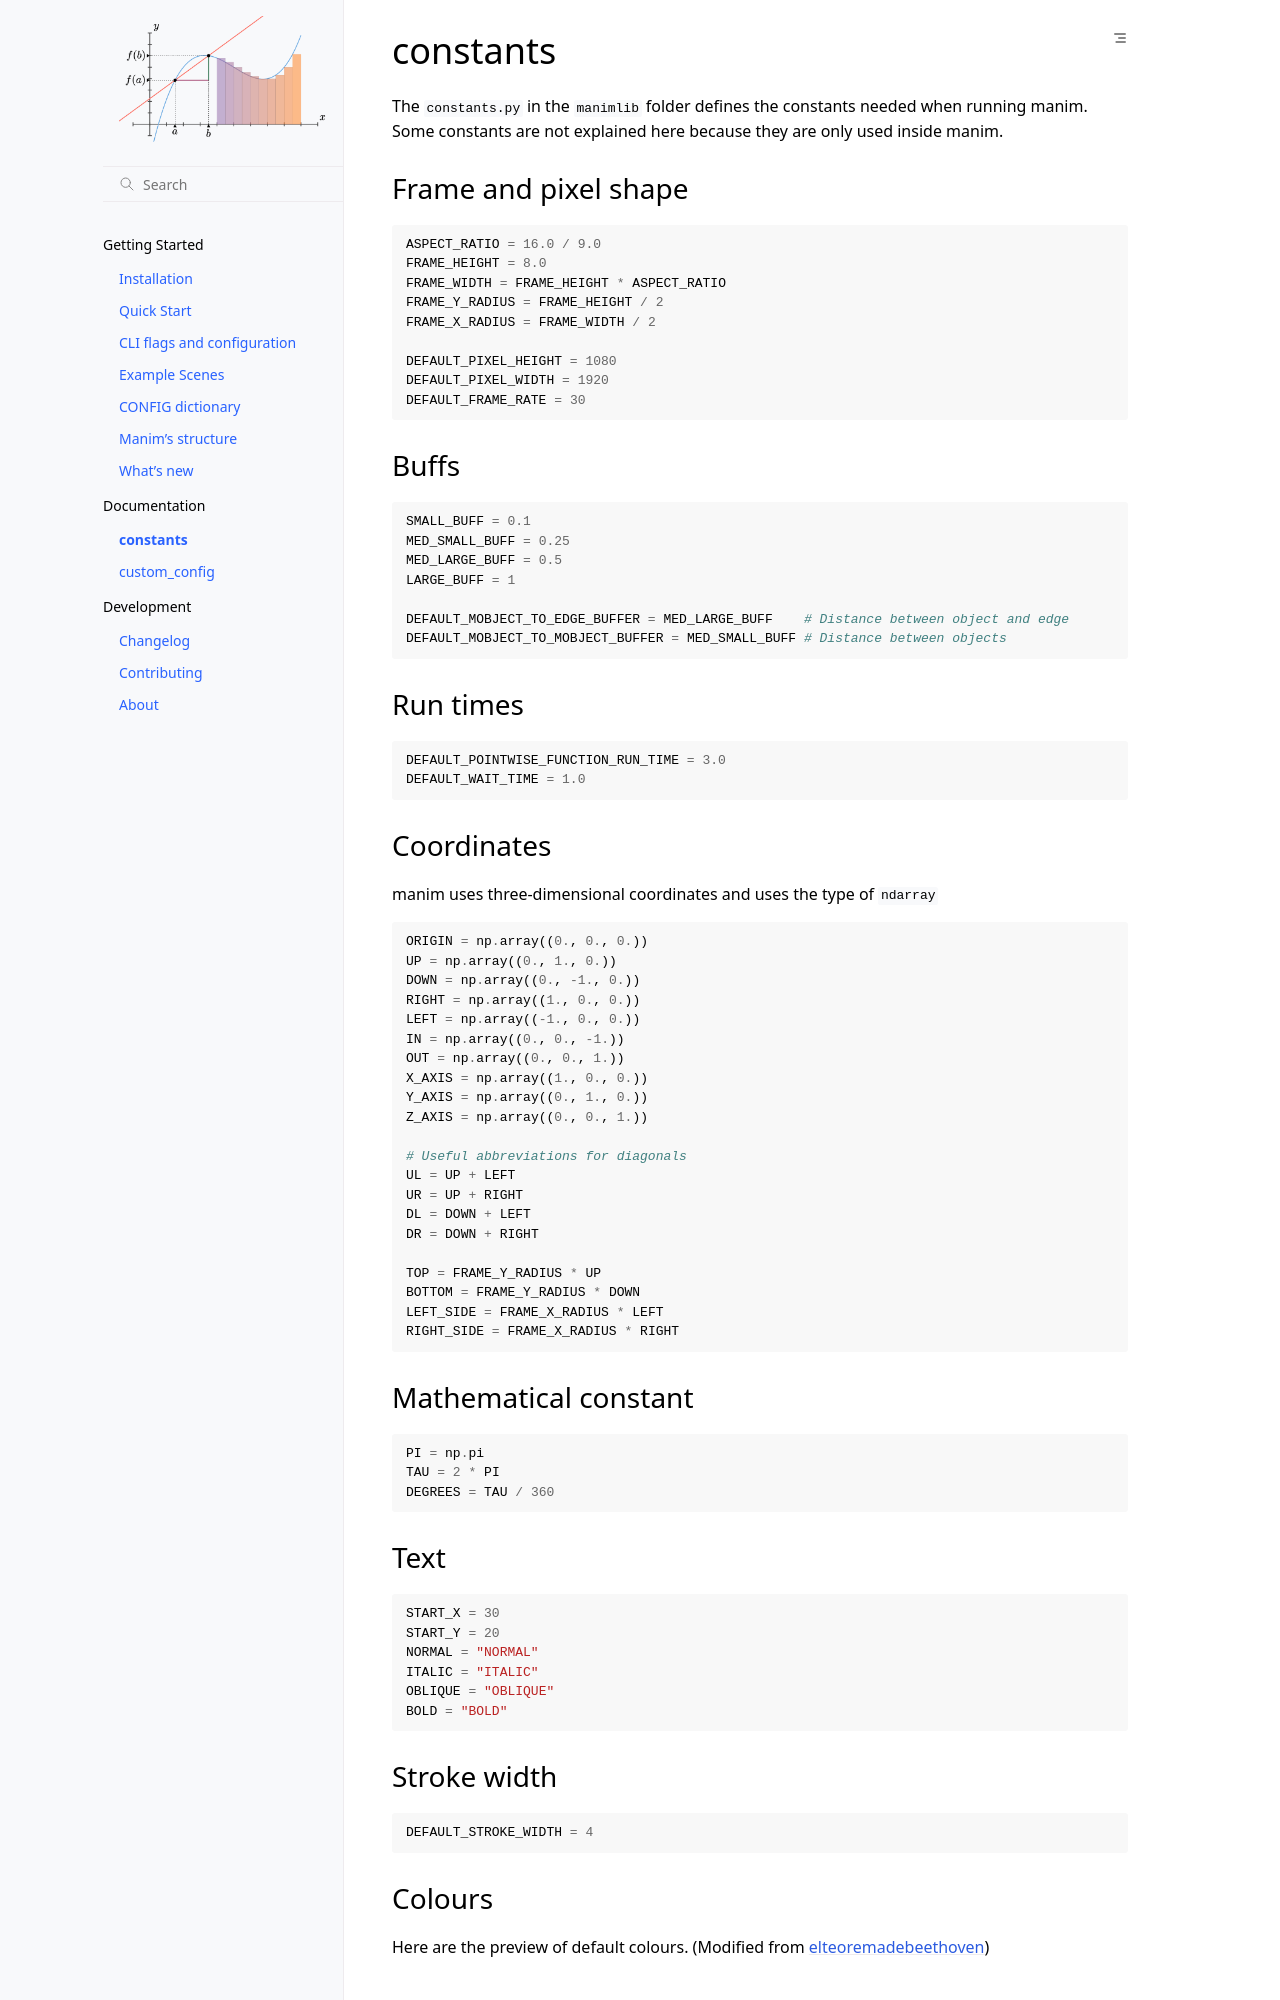

repository: iamjmat/manim · page: documentation/constants.html · generator: sphinx

constants
=========

The ``constants.py`` in the ``manimlib`` folder defines the constants 
needed when running manim. Some constants are not explained here because 
they are only used inside manim.

Frame and pixel shape
---------------------

.. code-block:: python

    ASPECT_RATIO = 16.0 / 9.0
    FRAME_HEIGHT = 8.0
    FRAME_WIDTH = FRAME_HEIGHT * ASPECT_RATIO
    FRAME_Y_RADIUS = FRAME_HEIGHT / 2
    FRAME_X_RADIUS = FRAME_WIDTH / 2

    DEFAULT_PIXEL_HEIGHT = 1080
    DEFAULT_PIXEL_WIDTH = 1920
    DEFAULT_FRAME_RATE = 30

Buffs
-----

.. code-block:: python

    SMALL_BUFF = 0.1
    MED_SMALL_BUFF = 0.25
    MED_LARGE_BUFF = 0.5
    LARGE_BUFF = 1  

    DEFAULT_MOBJECT_TO_EDGE_BUFFER = MED_LARGE_BUFF    # Distance between object and edge
    DEFAULT_MOBJECT_TO_MOBJECT_BUFFER = MED_SMALL_BUFF # Distance between objects   

Run times
---------

.. code-block:: python

    DEFAULT_POINTWISE_FUNCTION_RUN_TIME = 3.0
    DEFAULT_WAIT_TIME = 1.0

Coordinates
-----------

manim uses three-dimensional coordinates and uses the type of ``ndarray``

.. code-block:: python

    ORIGIN = np.array((0., 0., 0.))
    UP = np.array((0., 1., 0.))
    DOWN = np.array((0., -1., 0.))
    RIGHT = np.array((1., 0., 0.))
    LEFT = np.array((-1., 0., 0.))
    IN = np.array((0., 0., -1.))
    OUT = np.array((0., 0., 1.))
    X_AXIS = np.array((1., 0., 0.))
    Y_AXIS = np.array((0., 1., 0.))
    Z_AXIS = np.array((0., 0., 1.))

    # Useful abbreviations for diagonals
    UL = UP + LEFT
    UR = UP + RIGHT
    DL = DOWN + LEFT
    DR = DOWN + RIGHT

    TOP = FRAME_Y_RADIUS * UP
    BOTTOM = FRAME_Y_RADIUS * DOWN
    LEFT_SIDE = FRAME_X_RADIUS * LEFT
    RIGHT_SIDE = FRAME_X_RADIUS * RIGHT

Mathematical constant
---------------------

.. code-block:: python

   PI = np.pi
   TAU = 2 * PI
   DEGREES = TAU / 360

Text
----

.. code-block:: python

    START_X = 30
    START_Y = 20
    NORMAL = "NORMAL"
    ITALIC = "ITALIC"
    OBLIQUE = "OBLIQUE"
    BOLD = "BOLD"

Stroke width
------------

.. code-block:: python

    DEFAULT_STROKE_WIDTH = 4
